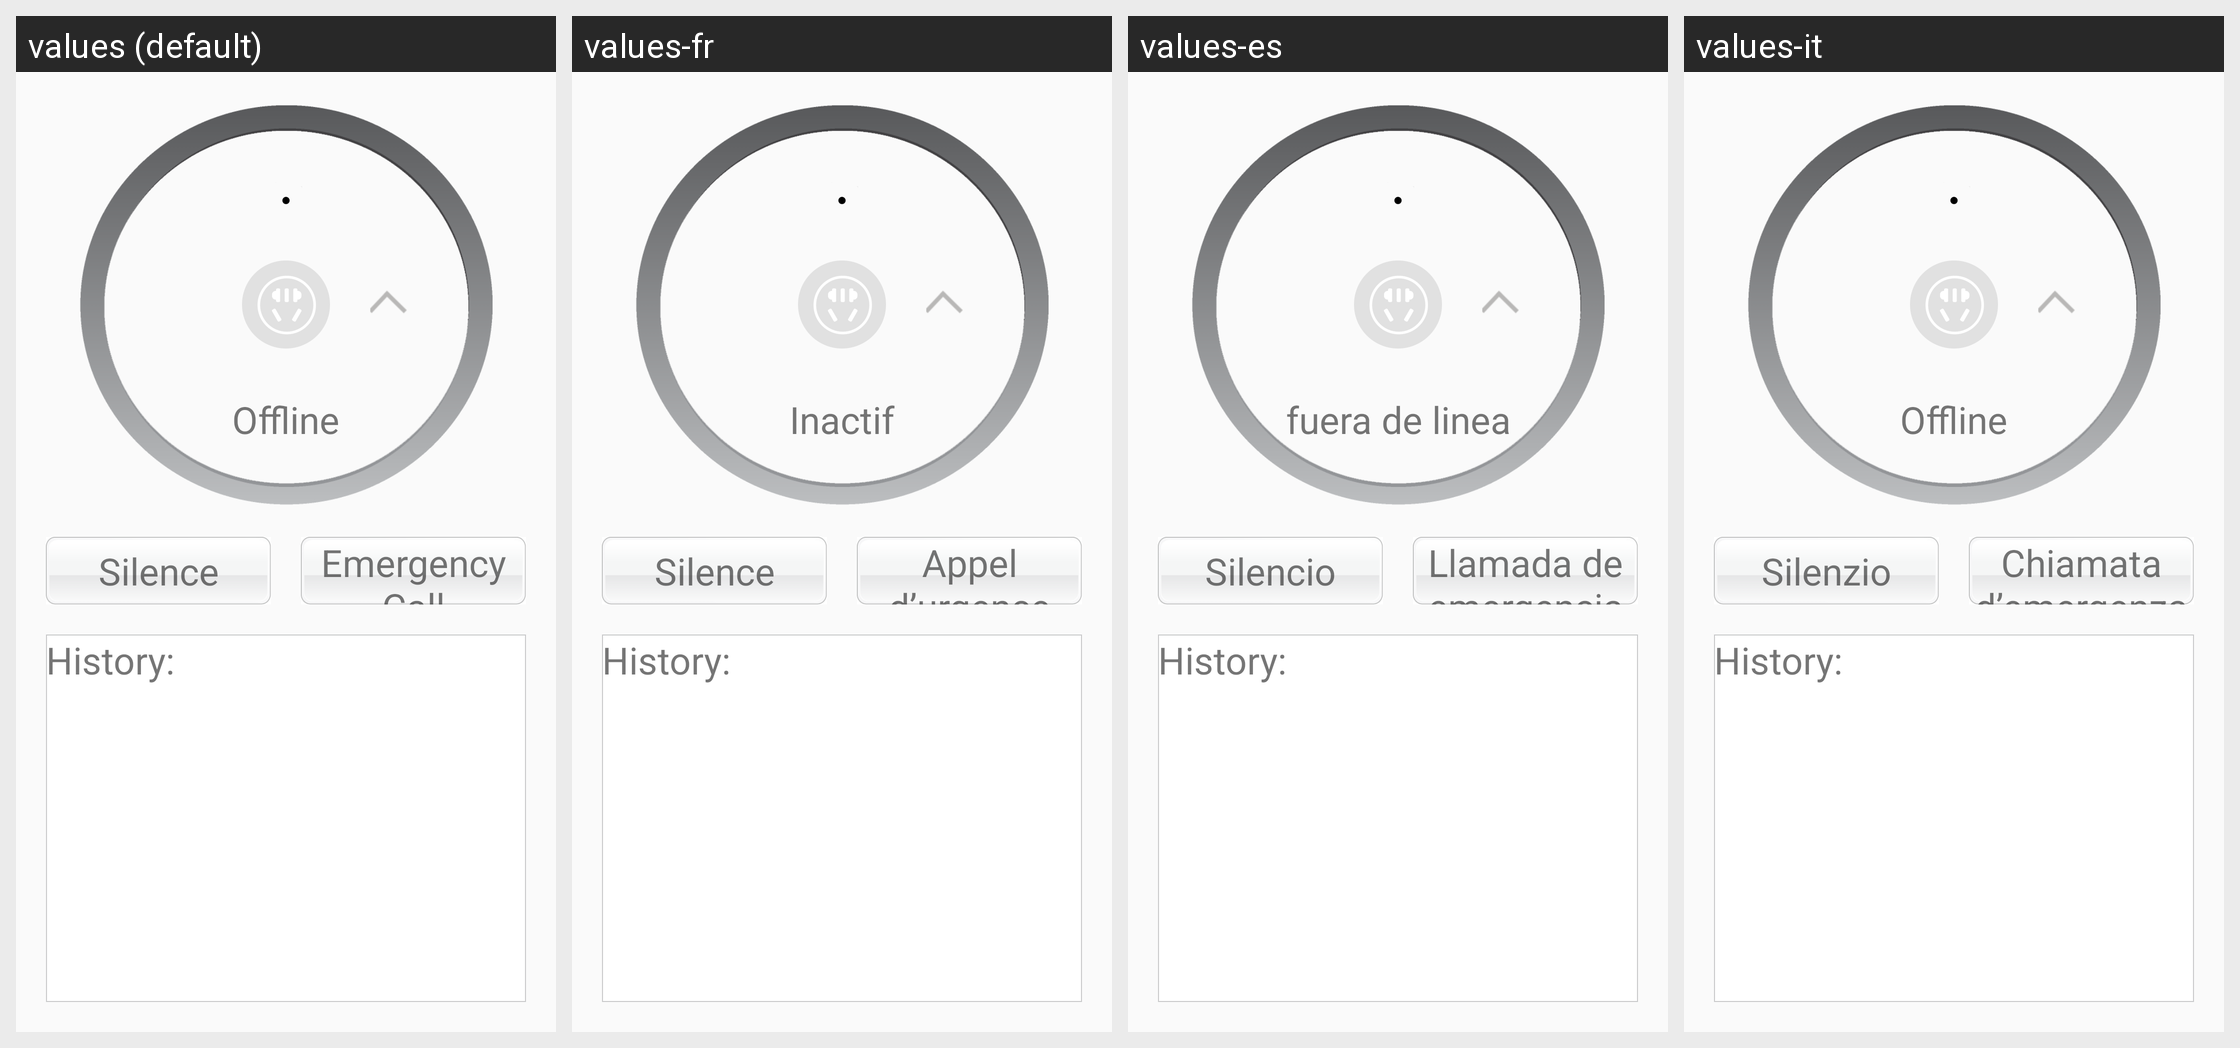

Here is an Android app screen in its default locale and in the app's own translations. Write out the translated-string differences for the strings that appear on this screen.
Android screen res/layout/activity_detail_curtain.xml rendered under 4 locales, left to right: values (default), values-fr, values-es, values-it. Device: Nexus 5 (rendered at 1080×1920; each locale shown at half size, 540×960, under a caption strip naming it); theme AppTheme.
Other locales in the repository, not shown: values-cs, values-de, values-en, values-fi, values-nl, values-sl, values-zh.
Strings drawn on this screen, with the default value and each locale's value (text and hints the layout hard-codes, and strings that could not be matched under every locale, appear in the picture but are not listed):

offline
  values: Offline
  values-fr: Inactif
  values-es: fuera de linea
  values-it: Offline

silence
  values: Silence
  values-fr: Silence
  values-es: Silencio
  values-it: Silenzio

emergency_call
  values: Emergency Call
  values-fr: Appel d’urgence
  values-es: Llamada de emergencia
  values-it: Chiamata d’emergenza
